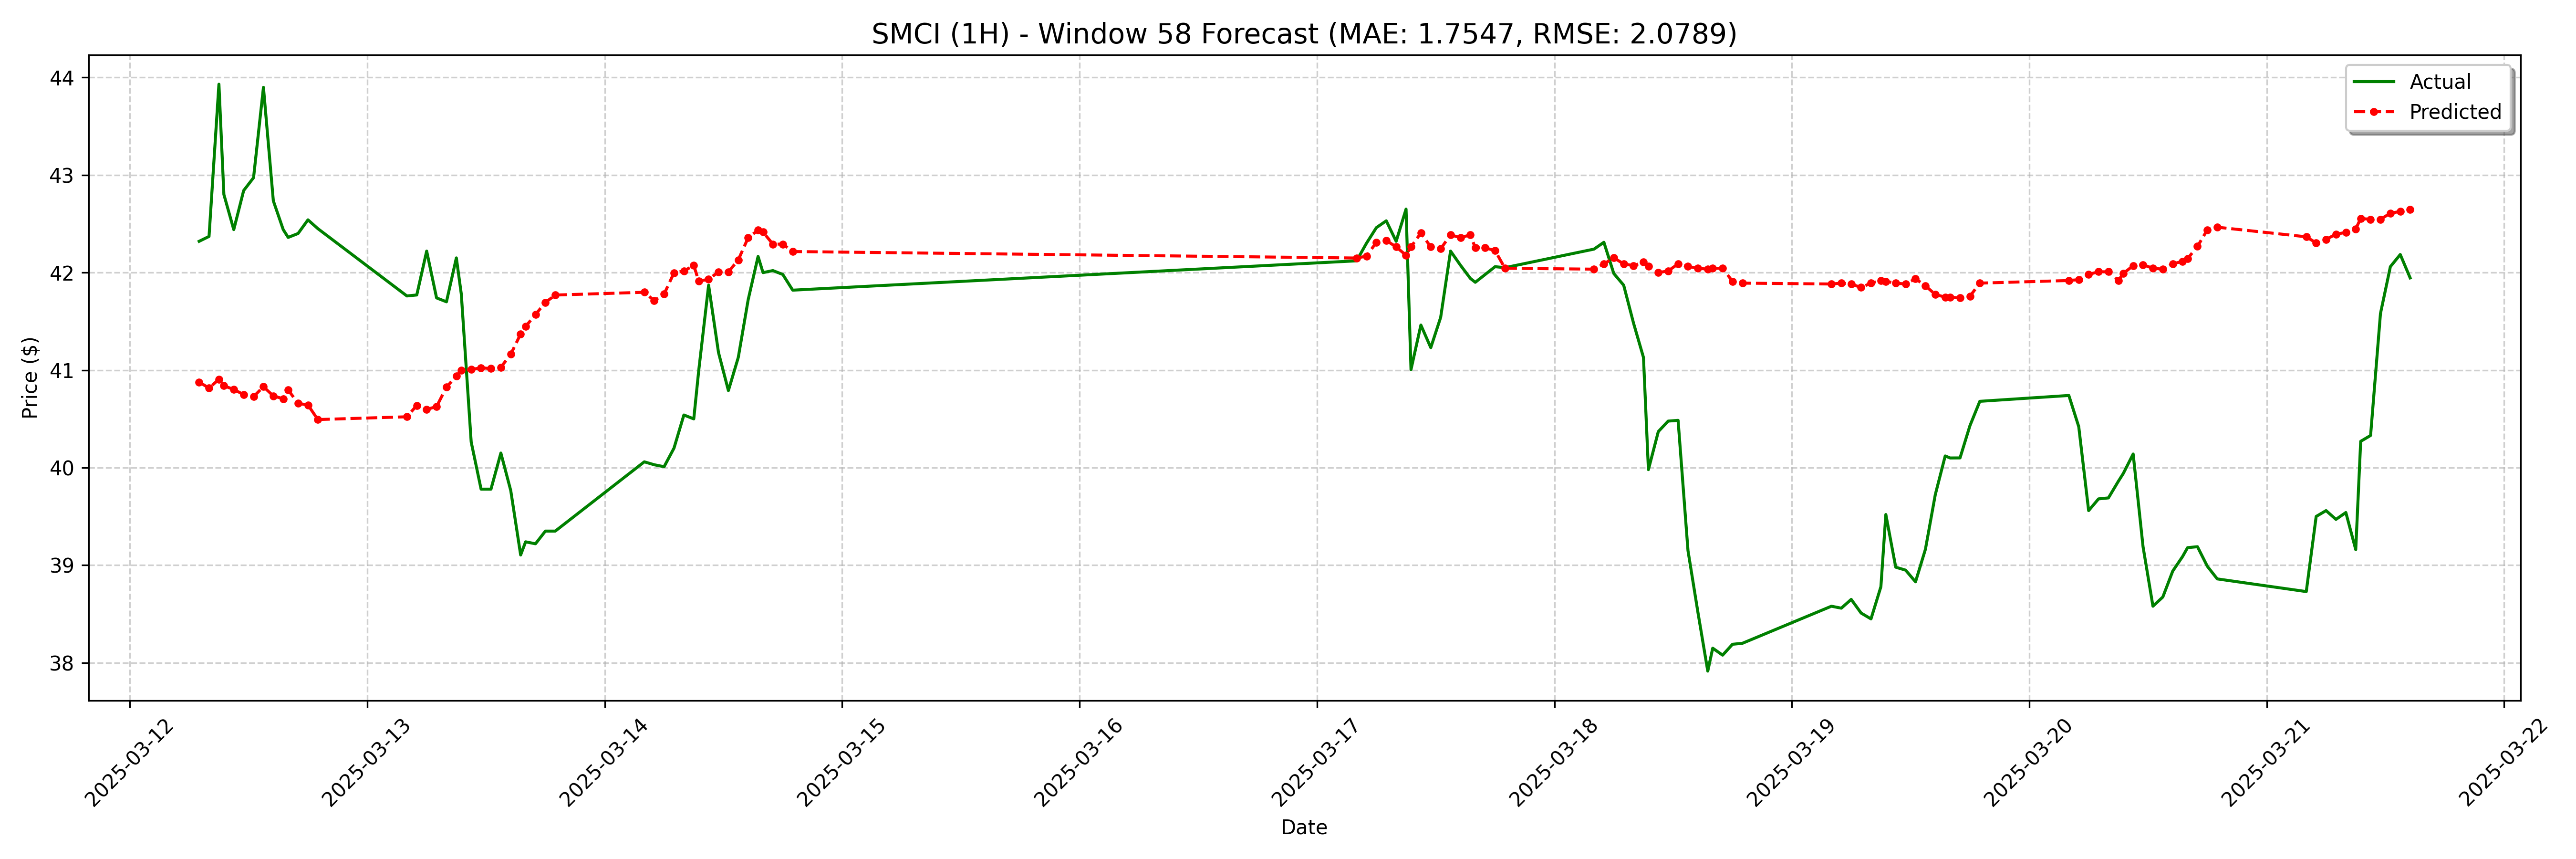

Values plotted in this chart, from the file beside it:
date, actual, forecast
2025-03-12 07:00:00-04:00, 42.32, 40.88
2025-03-12 08:00:00-04:00, 42.37, 40.82
2025-03-12 09:00:00-04:00, 43.93, 40.91
2025-03-12 09:30:00-04:00, 42.8, 40.84
2025-03-12 10:30:00-04:00, 42.44, 40.8
2025-03-12 11:30:00-04:00, 42.84, 40.75
2025-03-12 12:30:00-04:00, 42.97, 40.73
2025-03-12 13:30:00-04:00, 43.9, 40.83
2025-03-12 14:30:00-04:00, 42.73, 40.74
2025-03-12 15:30:00-04:00, 42.44, 40.71
2025-03-12 16:00:00-04:00, 42.36, 40.8
2025-03-12 17:00:00-04:00, 42.4, 40.66
2025-03-12 18:00:00-04:00, 42.54, 40.64
2025-03-12 19:00:00-04:00, 42.45, 40.49
2025-03-13 04:00:00-04:00, 41.76, 40.52
2025-03-13 05:00:00-04:00, 41.77, 40.64
2025-03-13 06:00:00-04:00, 42.22, 40.6
2025-03-13 07:00:00-04:00, 41.74, 40.63
2025-03-13 08:00:00-04:00, 41.7, 40.83
2025-03-13 09:00:00-04:00, 42.15, 40.94
2025-03-13 09:30:00-04:00, 41.78, 41
2025-03-13 10:30:00-04:00, 40.26, 41.01
2025-03-13 11:30:00-04:00, 39.78, 41.02
2025-03-13 12:30:00-04:00, 39.78, 41.01
2025-03-13 13:30:00-04:00, 40.15, 41.03
2025-03-13 14:30:00-04:00, 39.77, 41.16
2025-03-13 15:30:00-04:00, 39.1, 41.37
2025-03-13 16:00:00-04:00, 39.24, 41.45
2025-03-13 17:00:00-04:00, 39.22, 41.57
2025-03-13 18:00:00-04:00, 39.35, 41.69
2025-03-13 19:00:00-04:00, 39.35, 41.77
2025-03-14 04:00:00-04:00, 40.06, 41.8
2025-03-14 05:00:00-04:00, 40.03, 41.71
2025-03-14 06:00:00-04:00, 40.01, 41.78
2025-03-14 07:00:00-04:00, 40.2, 42
2025-03-14 08:00:00-04:00, 40.54, 42.02
2025-03-14 09:00:00-04:00, 40.5, 42.07
2025-03-14 09:30:00-04:00, 40.99, 41.91
2025-03-14 10:30:00-04:00, 41.87, 41.93
2025-03-14 11:30:00-04:00, 41.18, 42.01
2025-03-14 12:30:00-04:00, 40.79, 42.01
2025-03-14 13:30:00-04:00, 41.13, 42.13
2025-03-14 14:30:00-04:00, 41.72, 42.36
2025-03-14 15:30:00-04:00, 42.16, 42.43
2025-03-14 16:00:00-04:00, 42, 42.41
2025-03-14 17:00:00-04:00, 42.02, 42.29
2025-03-14 18:00:00-04:00, 41.98, 42.29
2025-03-14 19:00:00-04:00, 41.82, 42.22
2025-03-17 04:00:00-04:00, 42.12, 42.15
2025-03-17 05:00:00-04:00, 42.3, 42.17
2025-03-17 06:00:00-04:00, 42.46, 42.31
2025-03-17 07:00:00-04:00, 42.53, 42.33
2025-03-17 08:00:00-04:00, 42.32, 42.26
2025-03-17 09:00:00-04:00, 42.65, 42.18
2025-03-17 09:30:00-04:00, 41.01, 42.26
2025-03-17 10:30:00-04:00, 41.46, 42.4
2025-03-17 11:30:00-04:00, 41.23, 42.26
2025-03-17 12:30:00-04:00, 41.54, 42.24
2025-03-17 13:30:00-04:00, 42.22, 42.39
2025-03-17 14:30:00-04:00, 42.08, 42.36
... 68 more rows
